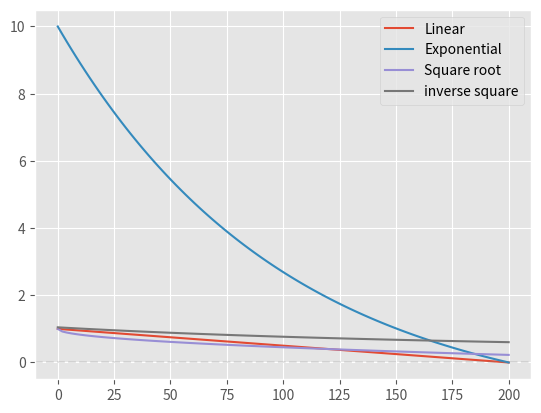
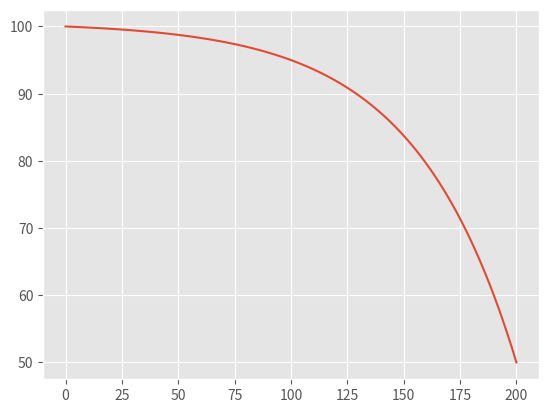
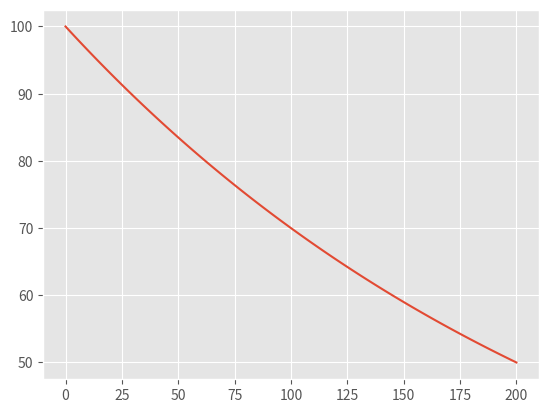
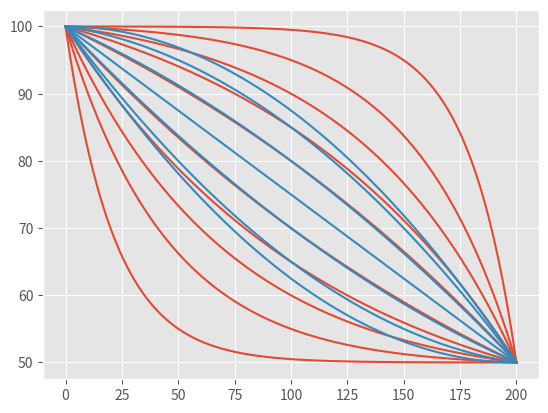

Write Python code to recreate these figures, in order.
# +
import numpy as np

from scipy import optimize

import scipy.special

from matplotlib import pyplot as plt

from time import perf_counter_ns

plt.style.use("ggplot")
# %matplotlib widget

# +
tt = np.linspace(0, 200, 100)

gtd_lin = 1 - 5E-3 * tt 

fig, ax = plt.subplots()
ax.plot(tt, gtd_lin, label="Linear")

xi = 10
xf = 0
b = -0.01
a = (xf - xi) / (np.exp(200 * b) - 1)
c = xi - a
print(f"a={a}, b={b}, c={c}")

gtd_exp = a * np.exp(tt*b) + c
ax.plot(tt, gtd_exp, label="Exponential")
ax.axhline(gtd_exp[-1], ls="--", color="grey", alpha=0.2)

gtd_sqrt = 1 - np.sqrt(0.003 * tt)
ax.plot(tt, gtd_sqrt, label="Square root")

gtd_poly = 1 / ((tt + 273) * 0.0001) / 35
ax.plot(tt, gtd_poly, label="inverse square")

#gtd_log = 1 - np.log(tt) / 5
#ax.plot(tt, gtd_log, label="log")

ax.legend()
# +
# Intuitive parameterization for 3-parameter exponential function
# Intuitive paramaters are the desired function are:
# d0 = value at 0 deg
# d200 = value at 200 deg / value at 0 deg
# d100 = value at 100 deg as linear ratio between d0 and d200

# d100 controls curvature, should be in open interval ]0, 1[
# d100 = 0.5 means linear

d0 = 100
d200 = 0.5
d100 = 0.1

def exp_param_cost(b):
    val_0 = d0
    val_200 = d0 * d200
    val_100_target = d0 + (val_200 - d0) * d100
    
    a = (val_200 - val_0) / (np.exp(200 * b) - 1)
    c = d0 - a
    val_100 = a * np.exp(b * 100) + c
    return (val_100 - val_100_target) ** 2

tic = perf_counter_ns()
optimres = optimize.minimize_scalar(exp_param_cost, (-0.1, 0.1))
toc = perf_counter_ns()
print(f"Elapsed = {(toc - tic) / 1E6} ms")

print(optimres)
b = optimres.x
val_0 = d0
val_200 = d0 * d200
a = (val_200 - val_0) / (np.exp(200 * b) - 1)
c = d0 - a

print(f"a={a:.6e} b={b:.6e} c={c:.6e}")

fig, ax = plt.subplots()
ax.plot(tt, (a*np.exp(b*tt)+c))
# -
a


# +
def exp_find_abc(y0, r_y100, r_y200):
    d = 100
    v1 = y0
    v3 = v1 * r_y200
    v2 = v1 + (v3 - v1) * r_y100

    r = (v3 - v2) / (v2 - v1)
    b = np.log(r) / d
    a = (v2 - v1) / (r - 1)
    c = y0 - a
    return np.array([a, b, c])

a, b, c = exp_find_abc(100, 0.6, 0.5)
print(b)

fig, ax = plt.subplots()
ax.plot(tt, (a*np.exp(b*tt)+c))
# +
fig, ax = plt.subplots()

for r100 in [0.01, 0.1, 0.2, 0.3, 0.4, 0.6, 0.7, 0.8, 0.9, 0.99]:
    a, b, c = exp_find_abc(100, r100, 0.5)
    ax.plot(tt, (a*np.exp(b*tt)+c), color="C0")

for r100 in [0.25, 0.3, 0.4, 0.5, 0.6, 0.7, 0.75]:
    poly = np.polynomial.Polynomial.fit(
        [0, 100, 200],
        [100, (100 - r100 * 50), 50],
        2
    )
    ax.plot(tt, poly(tt), color="C1")
# -


